The GitHub repository PLCnext/RockPaperScissors contains a labelled image folder "data" with 4 categories: blank, paper, rock, scissors. Examples follow, each with its label.

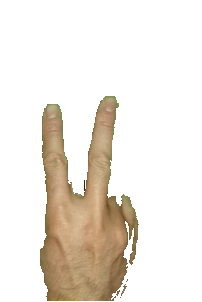
Label: scissors

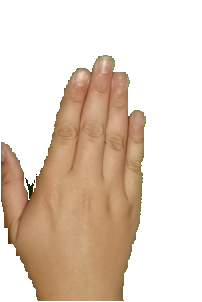
Label: paper

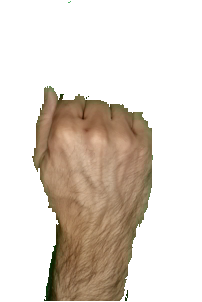
Label: rock

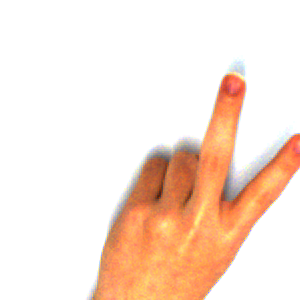
Label: scissors

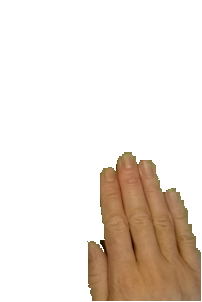
Label: paper

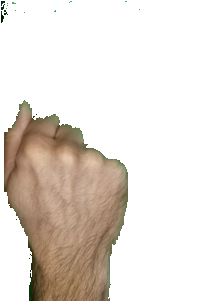
Label: rock
